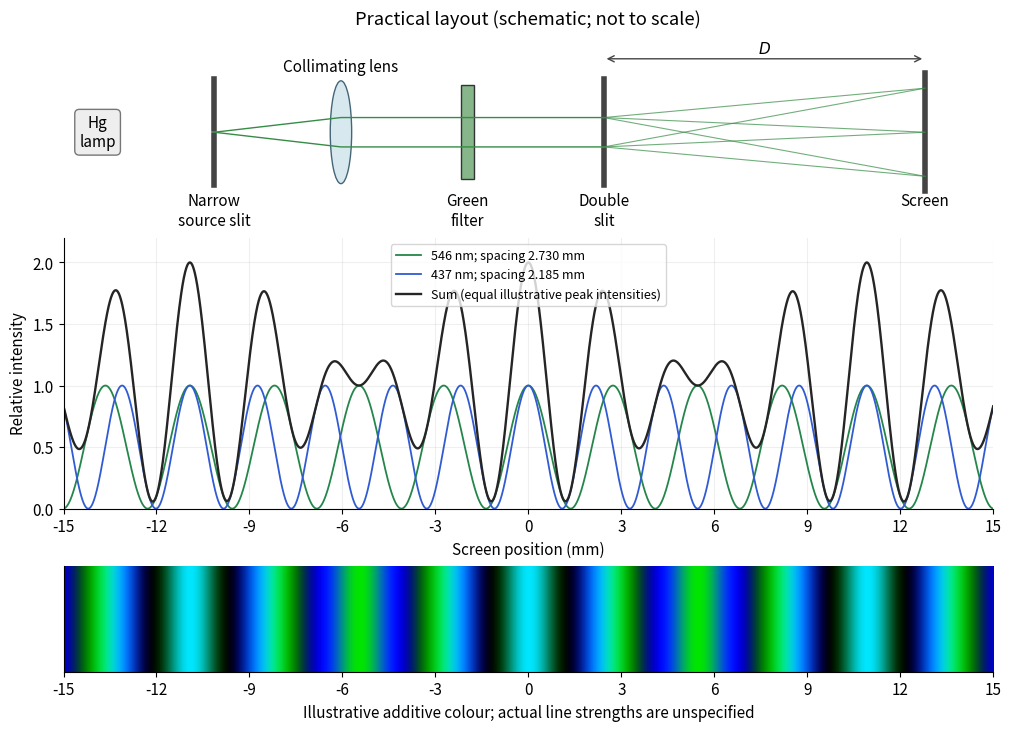

Generate this figure with matplotlib: (Note: this script raises an exception after producing the figure.)
"""Original double-slit layout and two-line fringes; Python 3.14, NumPy/Matplotlib."""
from pathlib import Path
import matplotlib
matplotlib.use('Agg')
import matplotlib.pyplot as plt
import numpy as np
from matplotlib.patches import Ellipse, Rectangle

plt.rcParams.update({'font.size':11, 'axes.spines.top':False, 'axes.spines.right':False})
fig = plt.figure(figsize=(10, 7.2), layout='constrained', facecolor='white')
grid = fig.add_gridspec(3, 1, height_ratios=[1.25, 1.8, 0.7])
layout = fig.add_subplot(grid[0])
layout.set(xlim=(-0.35, 9.2), ylim=(-1.5, 1.7), title='Practical layout (schematic; not to scale)')
layout.axis('off')
layout.text(0, 0, 'Hg\nlamp', ha='center', va='center', bbox={'boxstyle':'round', 'fc':'#eeeeee', 'ec':'#777777'})
for x, label in [(1.2, 'Narrow\nsource slit'), (3.8, 'Green\nfilter'), (5.2, 'Double\nslit'), (8.5, 'Screen')]:
    if x == 1.2:
        for lo, hi in [(-0.9,-0.05),(0.05,0.9)]:
            layout.plot([x,x],[lo,hi],color='#444444',lw=4)
    elif x == 5.2:
        for lo, hi in [(-0.9,-0.3),(-0.2,0.2),(0.3,0.9)]:
            layout.plot([x,x],[lo,hi],color='#444444',lw=4)
    elif x == 3.8:
        layout.add_patch(Rectangle((x-0.07,-0.8),0.14,1.6,facecolor='#86b68a',edgecolor='#333333'))
    else:
        layout.plot([x,x],[-1,1],color='#444444',lw=4)
    layout.text(x,-1.03,label,ha='center',va='top')
layout.add_patch(Ellipse((2.5,0),0.22,1.75,facecolor='#d7e8ef',edgecolor='#446677'))
layout.text(2.5,1.04,'Collimating lens',ha='center')
for sign in [-1,1]:
    layout.plot([1.2,2.5,5.2],[0,sign*0.25,sign*0.25],color='#378c45',lw=1)
    for target in [-0.75,0,0.75]:
        layout.plot([5.2,8.5],[sign*0.25,target],color='#378c45',lw=0.8,alpha=0.7)
layout.annotate('',xy=(8.5,1.25),xytext=(5.2,1.25),arrowprops={'arrowstyle':'<->','color':'#444444'})
layout.text(6.85,1.35,r'$D$',ha='center')
ax = fig.add_subplot(grid[1])
y = np.linspace(-15,15,5001)
g = np.cos(np.pi*y/2.730)**2
b = np.cos(np.pi*y/2.185)**2
ax.plot(y,g,color='#25864b',label='546 nm; spacing 2.730 mm',lw=1.3)
ax.plot(y,b,color='#315bd2',label='437 nm; spacing 2.185 mm',lw=1.3)
ax.plot(y,g+b,color='#252525',label='Sum (equal illustrative peak intensities)',lw=1.7)
ax.set(xlim=(-15,15),ylim=(0,2.2),ylabel='Relative intensity',xlabel='Screen position (mm)')
ax.set_xticks(np.arange(-15,16,3))
ax.grid(alpha=0.2)
ax.legend(loc='upper center',ncol=1,fontsize=9)
strip = fig.add_subplot(grid[2])
colors = np.zeros((32,y.size,3))
colors[:,:,1] = 0.9*g
colors[:,:,2] = b
strip.imshow(colors,extent=(-15,15,0,1),origin='lower',aspect='auto')
strip.set(xlim=(-15,15),xlabel='Illustrative additive colour; actual line strengths are unspecified',yticks=[],xticks=np.arange(-15,16,3))
fig.savefig(Path.cwd() / Path(__file__).with_suffix('.png').name, dpi=120, facecolor='white', transparent=False)
